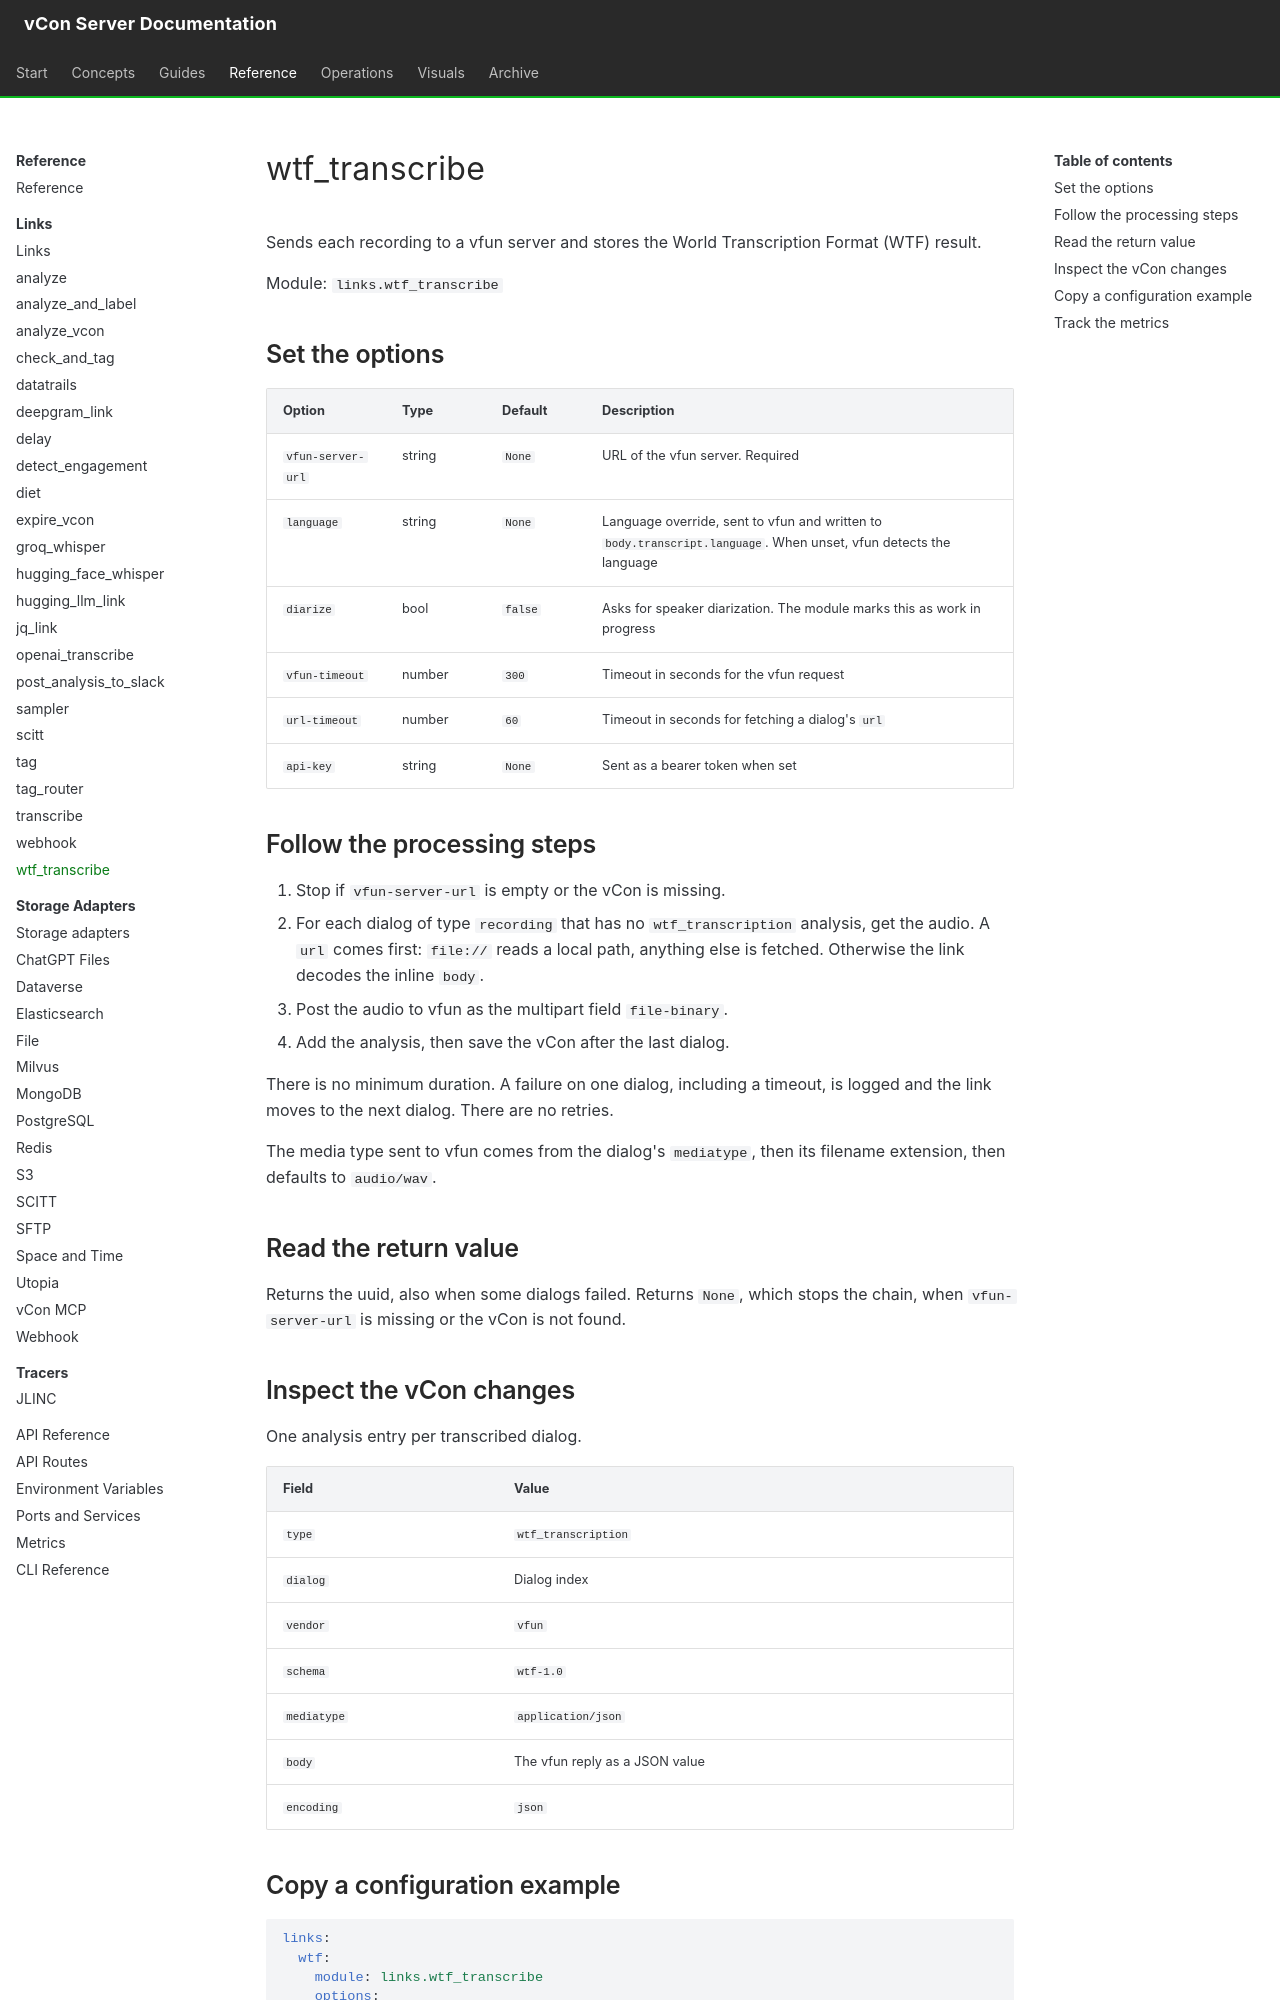

repository: vcon-dev/vcon-server · page: reference/links/wtf-transcribe/index.html · generator: mkdocs

# wtf_transcribe

Sends each recording to a vfun server and stores the World Transcription Format (WTF) result.

Module: `links.wtf_transcribe`

## Set the options

| Option | Type | Default | Description |
|---|---|---|---|
| `vfun-server-url` | string | `None` | URL of the vfun server. Required |
| `language` | string | `None` | Language override, sent to vfun and written to `body.transcript.language`. When unset, vfun detects the language |
| `diarize` | bool | `false` | Asks for speaker diarization. The module marks this as work in progress |
| `vfun-timeout` | number | `300` | Timeout in seconds for the vfun request |
| `url-timeout` | number | `60` | Timeout in seconds for fetching a dialog's `url` |
| `api-key` | string | `None` | Sent as a bearer token when set |

## Follow the processing steps

1. Stop if `vfun-server-url` is empty or the vCon is missing.
2. For each dialog of type `recording` that has no `wtf_transcription` analysis, get the audio. A `url` comes first: `file://` reads a local path, anything else is fetched. Otherwise the link decodes the inline `body`.
3. Post the audio to vfun as the multipart field `file-binary`.
4. Add the analysis, then save the vCon after the last dialog.

There is no minimum duration. A failure on one dialog, including a timeout, is logged and the link moves to the next dialog. There are no retries.

The media type sent to vfun comes from the dialog's `mediatype`, then its filename extension, then defaults to `audio/wav`.

## Read the return value

Returns the uuid, also when some dialogs failed. Returns `None`, which stops the chain, when `vfun-server-url` is missing or the vCon is not found.

## Inspect the vCon changes

One analysis entry per transcribed dialog.

| Field | Value |
|---|---|
| `type` | `wtf_transcription` |
| `dialog` | Dialog index |
| `vendor` | `vfun` |
| `schema` | `wtf-1.0` |
| `mediatype` | `application/json` |
| `body` | The vfun reply as a JSON value |
| `encoding` | `json` |
